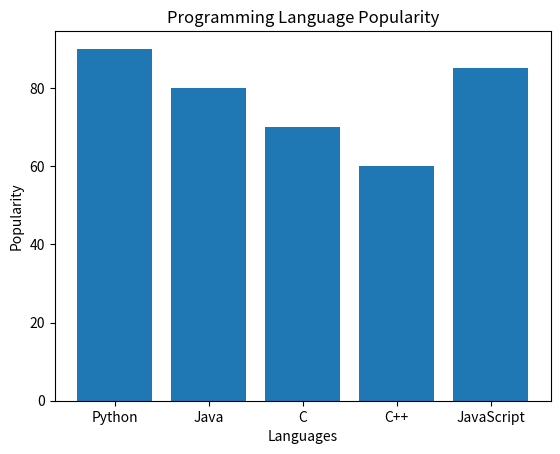

The matplotlib source for this figure:
import matplotlib.pyplot as plt
language = ["Python","Java","C","C++","JavaScript"]
popularity = [90,80,70,60,85]
plt.bar(language, popularity)
plt.xlabel("Languages")
plt.ylabel("Popularity")
plt.title("Programming Language Popularity")
plt.show()
